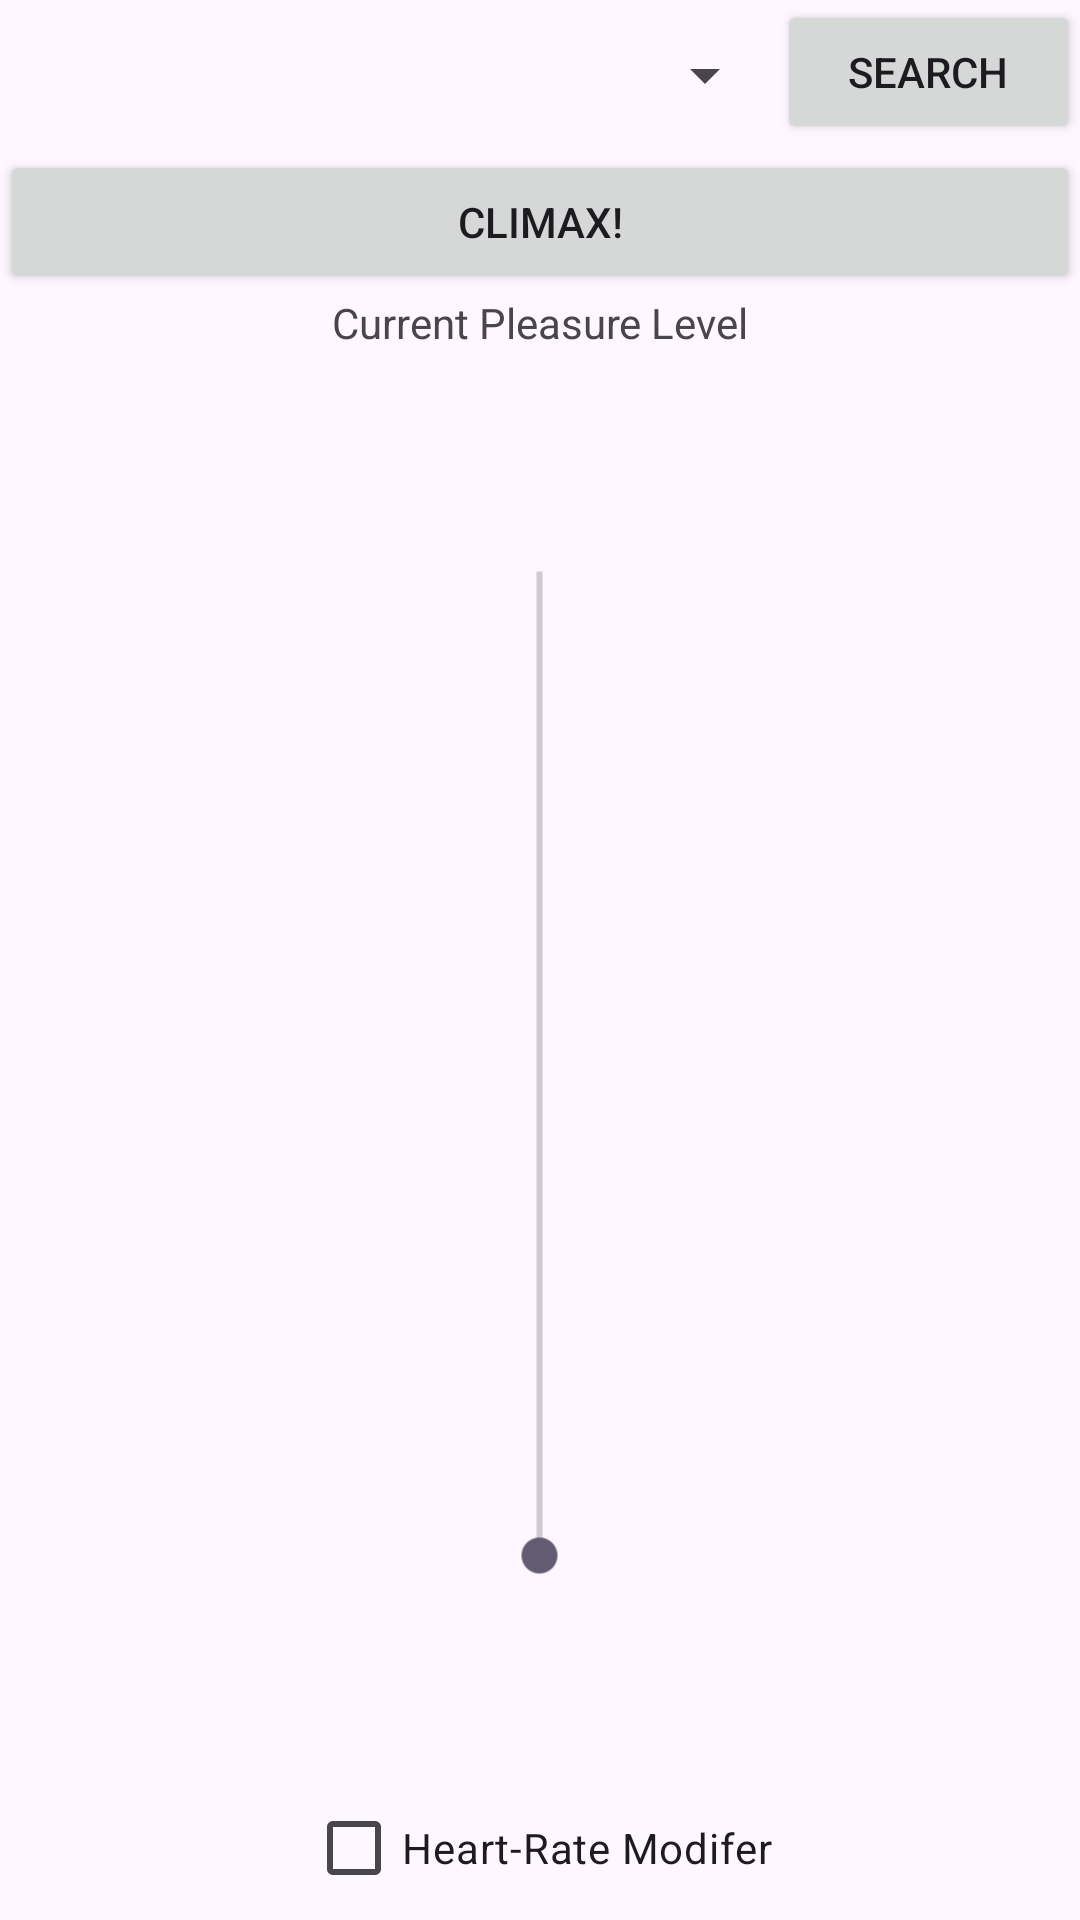

Write the Android layout XML for this screen, with the resource values it uses.
<!-- AndroidManifest.xml: application theme Theme.VibeBuddy -->
<!-- res/layout/fragment_reward_training.xml -->
<?xml version="1.0" encoding="utf-8"?>
<FrameLayout xmlns:android="http://schemas.android.com/apk/res/android"
    xmlns:tools="http://schemas.android.com/tools"
    android:layout_width="match_parent"
    android:layout_height="match_parent"
    android:rotation="0"
    tools:context=".Frags.RewardTrainingFrag">

    

    <LinearLayout
        android:layout_width="match_parent"
        android:layout_height="match_parent"
        android:gravity="center"
        android:orientation="vertical">

        <LinearLayout
            android:layout_width="match_parent"
            android:layout_height="wrap_content"
            android:orientation="horizontal">

            <Spinner
                android:id="@+id/ToySelector"
                android:layout_width="0dp"
                android:layout_height="50dp"
                android:layout_weight="1" />

            <Button
                android:id="@+id/SearchButton"
                android:layout_width="wrap_content"
                android:layout_height="wrap_content"
                android:layout_weight=".05"
                android:text="Search" />
        </LinearLayout>

        <Button
            android:id="@+id/ClimaxButton"
            style="@style/Widget.AppCompat.Button"
            android:layout_width="match_parent"
            android:layout_height="wrap_content"
            android:onClick="OnClimax"
            android:text="Climax!" />

        <TextView
            android:layout_width="wrap_content"
            android:layout_height="wrap_content"
            android:text="Current Pleasure Level" />

        <SeekBar
            android:id="@+id/SliderBar"
            android:layout_width="match_parent"
            android:layout_height="0dp"
            android:layout_weight="1"
            android:max="20"
            android:min="0"
            android:rotation="-90" />

        <CheckBox
            android:id="@+id/HeartRateCheckBox"
            android:layout_width="wrap_content"
            android:layout_height="wrap_content"
            android:text="Heart-Rate Modifer" />
    </LinearLayout>

</FrameLayout>
<!-- resources referenced by this layout -->
<resources>
  <style name="Theme.VibeBuddy" parent="Base.Theme.VibeBuddy" />
  <style name="Base.Theme.VibeBuddy" parent="Theme.Material3.DayNight.NoActionBar">
          
          
      </style>
</resources>
